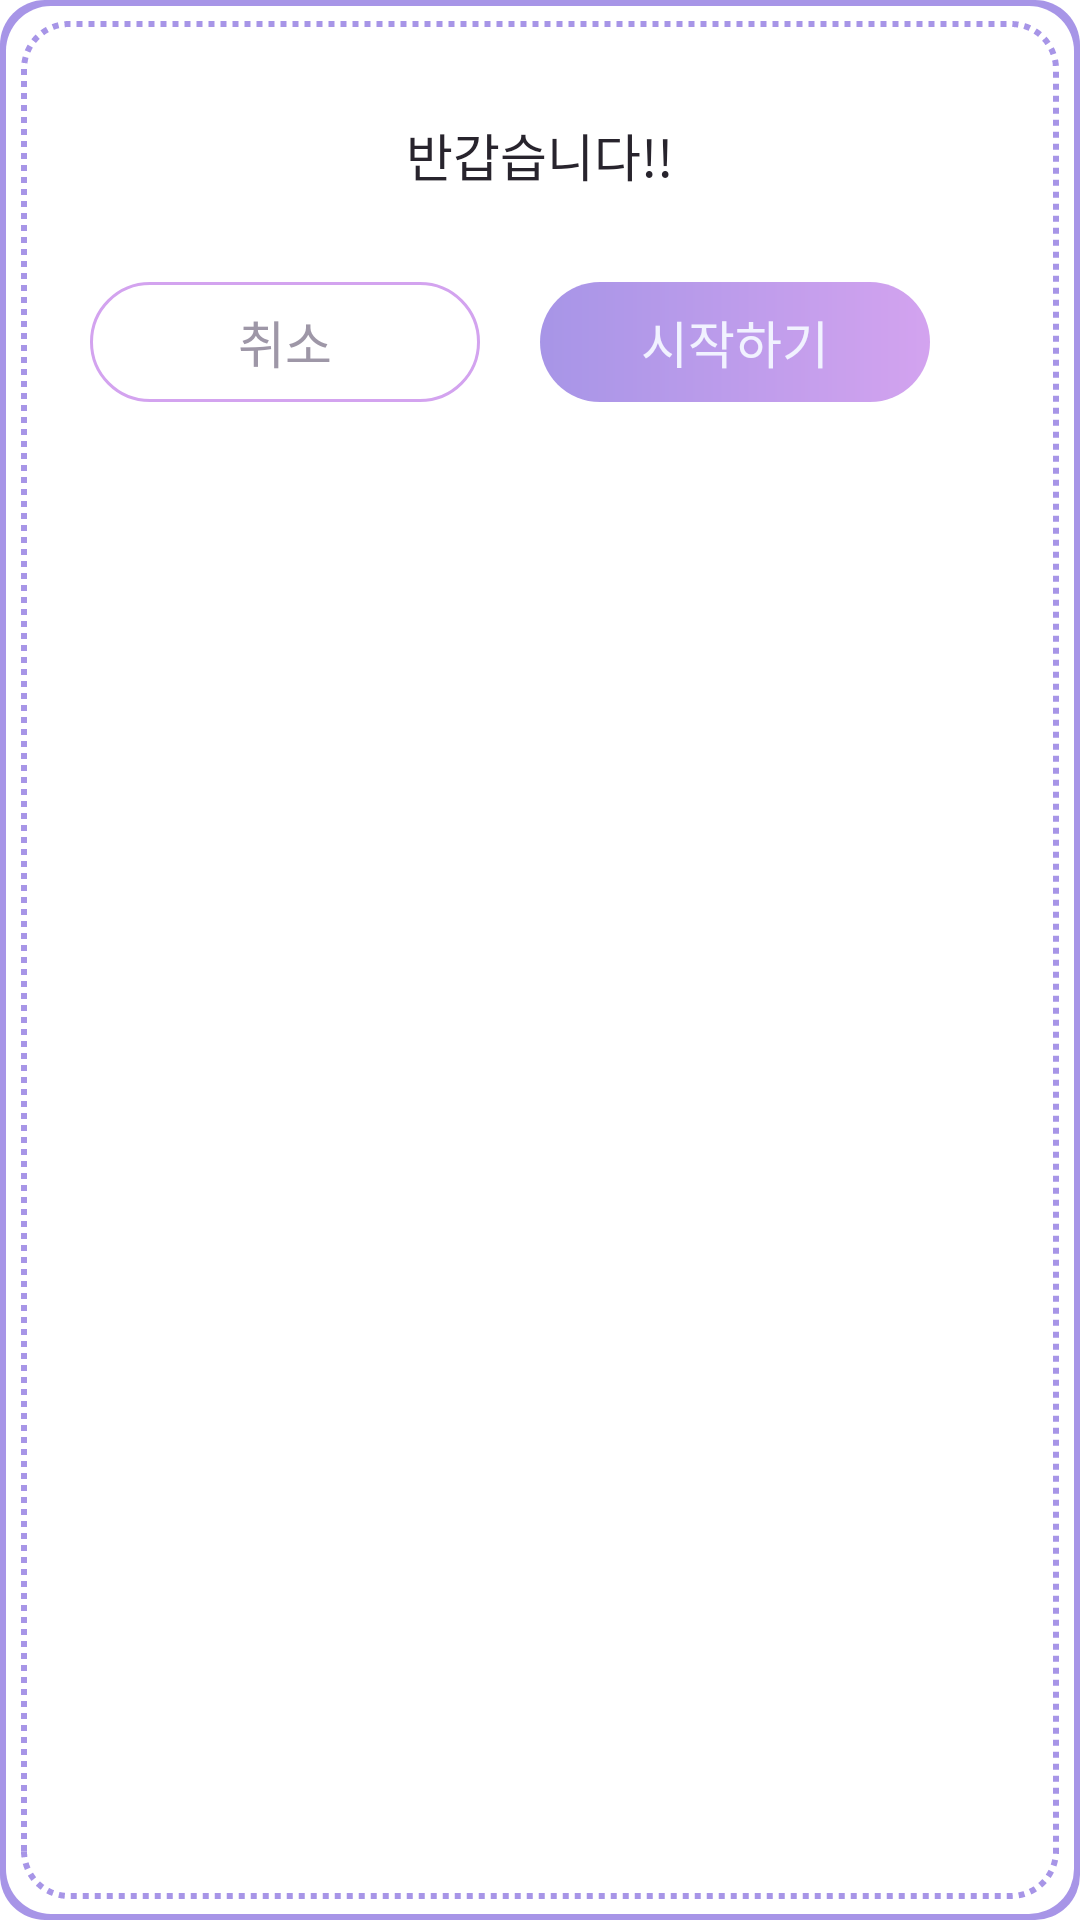

Layout XML and referenced resources for this Android screen:
<!-- AndroidManifest.xml: application theme Theme.HappyBirthDay -->
<!-- res/layout/dialog_signup_success.xml -->
<?xml version="1.0" encoding="utf-8"?>
<LinearLayout
    android:background="@drawable/dialog_background_round"
    android:layout_gravity="center"
    xmlns:android="http://schemas.android.com/apk/res/android"
    android:layout_width="340dp"
    android:layout_height="170dp">

    <LinearLayout
        android:layout_width="match_parent"
        android:layout_height="match_parent"
        android:layout_margin="10dp"
        android:orientation="vertical">

        <TextView
            android:layout_width="wrap_content"
            android:layout_height="wrap_content"
            android:textColor="#28242D"
            android:text="반갑습니다!!"
            android:textSize="17sp"
            android:fontFamily="@font/notosans_regular"
            android:layout_gravity="center"
            android:layout_marginTop="20dp"/>

        <LinearLayout
            android:layout_marginRight="12dp"
            android:layout_width="wrap_content"
            android:layout_height="0dp"
            android:orientation="horizontal"
            android:layout_weight="1"
            android:layout_marginTop="30dp">
            <TextView
                android:text="취소"
                android:textSize="17dp"
                android:id="@+id/btnCancle"
                android:layout_width="130dp"
                android:layout_height="40dp"
                android:layout_marginLeft="11dp"
                android:fontFamily="@font/notosans_regular"
                android:textColor="#9E97A7"
                android:background="@drawable/rectangle_rounded_corner_dialog_button"
                android:gravity="center"
                />
            <TextView
                android:text="시작하기"
                android:textSize="17dp"
                android:id="@+id/btnSave"
                android:layout_marginLeft="20dp"
                android:fontFamily="@font/notosans_regular"
                android:layout_width="130dp"
                android:layout_height="40dp"
                android:gravity="center"
                android:textColor="#F1F2FF"
                android:background="@drawable/rectangle_resource_activation_radadd"/>
        </LinearLayout>

    </LinearLayout>


</LinearLayout>
<!-- resources referenced by this layout -->
<resources>
  <!-- drawable dialog_background_round (drawable) -->
  <?xml version="1.0" encoding="utf-8"?>
  <layer-list xmlns:android="http://schemas.android.com/apk/res/android"
      android:layout_width="wrap_content"
      android:layout_height="wrap_content">
  
      <item>
          <shape android:shape="rectangle" >
              <padding android:bottom="2dp" android:left="2dp" android:right="2dp" android:top="2dp"/>
              <solid android:color="@color/purple_300"/>
              <corners android:radius="15dp" />
          </shape>
      </item>
      <item>
          <shape android:shape="rectangle" >
              <padding android:bottom="5dp" android:left="5dp" android:right="5dp" android:top="5dp"/>
              <solid android:color="@color/white"/>
              <corners android:radius="15dp" />
          </shape>
      </item>
      <item>
          <shape android:shape="rectangle" >
              <padding android:bottom="2dp" android:left="2dp" android:right="2dp" android:top="2dp"/>
              <stroke android:width="2dp" android:color="@color/purple_300" android:dashWidth="2dp" android:dashGap="2dp"/>
              <corners android:radius="15dp" />
          </shape>
      </item>
  
      <item
          android:bottom="5dp"
          android:left="5dp"
          android:right="5dp"
          android:top="5dp">
          <shape android:shape="rectangle" >
              <solid android:color="#ffffff" />
              <corners android:radius="10dp" />
          </shape>
      </item>
  
  </layer-list>
  <!-- drawable rectangle_resource_activation_radadd (drawable) -->
  <?xml version="1.0" encoding="utf-8"?>
  <shape xmlns:android="http://schemas.android.com/apk/res/android"
      android:shape="rectangle">
      <gradient
          android:startColor="@color/purple_300"
          android:endColor="@color/light_purple_100"
          android:angle="0"/>
      <corners
          android:bottomLeftRadius="30dp"
          android:bottomRightRadius="30dp"
          android:topLeftRadius="30dp"
          android:topRightRadius="30dp" />
  </shape>
  <!-- drawable rectangle_rounded_corner_dialog_button (drawable) -->
  <?xml version="1.0" encoding="utf-8"?>
  <selector xmlns:android="http://schemas.android.com/apk/res/android">
  
      <item android:state_focused="true">
          <shape xmlns:android="http://schemas.android.com/apk/res/android" android:shape="rectangle">
              <stroke
                  android:width="1dp"
                  android:color="#5555FF" />
              <corners android:radius="4dp"/>
              <solid
                  android:color="#FFFFFF" />
          </shape>
      </item>
  
      <item android:state_focused="false">
          <shape xmlns:android="http://schemas.android.com/apk/res/android" android:shape="rectangle">
              <stroke
                  android:width="1dp"
                  android:color="#D3A3EF" />
              <corners android:radius="30dp"/>
              <solid
                  android:color="#FFFFFF" />
          </shape>
      </item>
  </selector>
  <style name="Theme.HappyBirthDay" parent="Theme.MaterialComponents.DayNight.NoActionBar">
          
          <item name="colorPrimary">@color/black_500</item>
          <item name="colorPrimaryVariant">@color/black_700</item>
          <item name="colorOnPrimary">@color/white</item>
          
          <item name="colorSecondary">@color/black_200</item>
          <item name="colorSecondaryVariant">@color/black_700</item>
          <item name="colorOnSecondary">@color/black</item>
          
          <item name="android:statusBarColor" tools:targetApi="l">?attr/colorPrimaryVariant</item>
          
      </style>
  <color name="purple_300">#A795E7</color>
  <color name="white">#ffffff</color>
  <color name="light_purple_100">#D3A3EF</color>
  <color name="black_500">#667085</color>
  <color name="black_700">#344054</color>
  <color name="black_200">#E4E7EC</color>
  <color name="black">#000000</color>
</resources>
